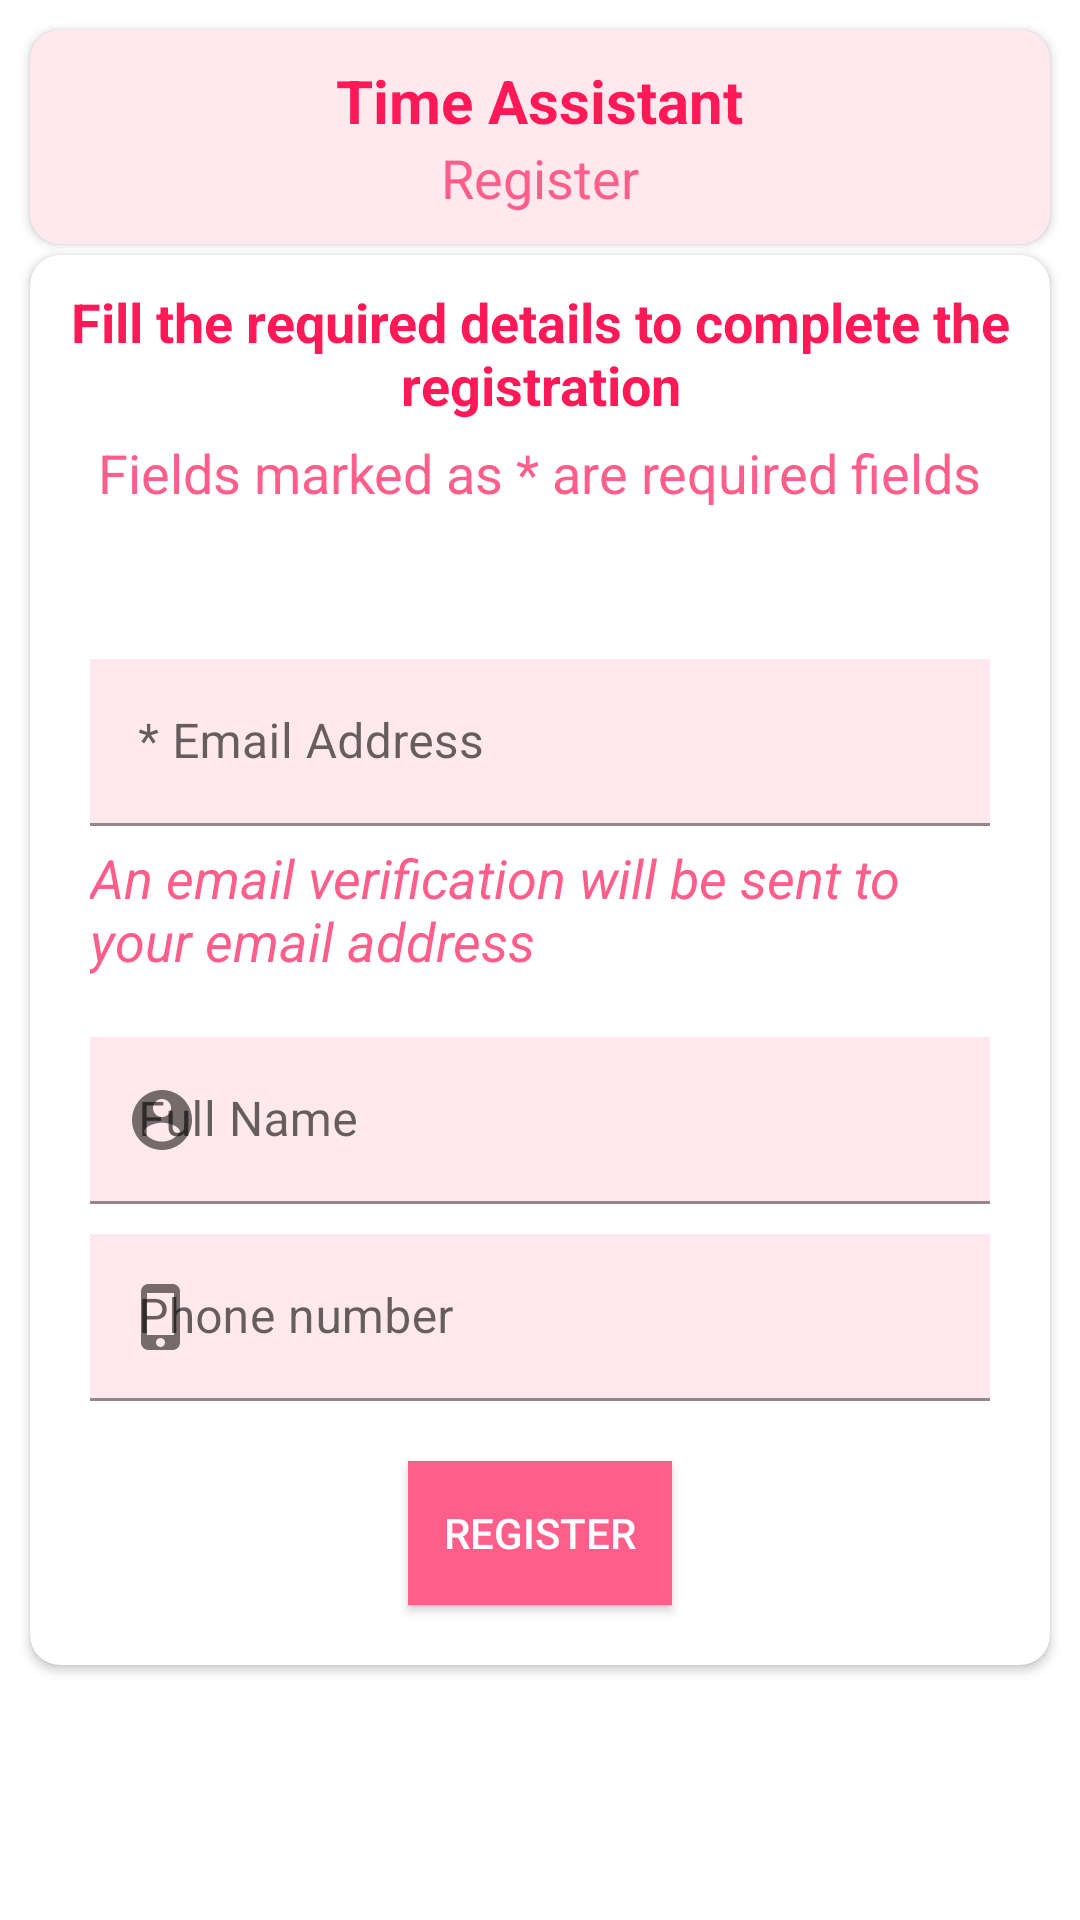

Layout XML and referenced resources for this Android screen:
<!-- AndroidManifest.xml: application theme Theme.SomethingCool -->
<!-- res/layout/activity_register.xml -->
<?xml version="1.0" encoding="utf-8"?>
<RelativeLayout
    xmlns:android="http://schemas.android.com/apk/res/android"
    xmlns:app="http://schemas.android.com/apk/res-auto"
    xmlns:tools="http://schemas.android.com/tools"
    android:layout_width="match_parent"
    android:layout_height="match_parent"
    tools:context=".RegisterActivity">

    <androidx.cardview.widget.CardView
        android:layout_width="match_parent"
        android:layout_height="wrap_content"
        android:layout_centerHorizontal="true"
        android:layout_margin="10dp"
        app:cardCornerRadius="10dp"
        app:cardBackgroundColor="@color/accent5"
        android:id="@+id/cv1">

        <RelativeLayout
            android:layout_width="match_parent"
            android:layout_height="wrap_content"
            android:padding="10dp">

            <TextView
                android:layout_width="wrap_content"
                android:layout_height="wrap_content"
                android:text="Time Assistant"
                android:id="@+id/appTitle"
                android:layout_centerHorizontal="true"
                android:textSize="20sp"
                android:textStyle="bold"
                android:textColor="@color/accent1"/>

            <TextView
                android:layout_width="wrap_content"
                android:layout_height="wrap_content"
                android:text="Register"
                android:id="@+id/appActivity"
                android:layout_below="@+id/appTitle"
                android:layout_centerHorizontal="true"
                android:textSize="18sp"
                android:textColor="@color/accent2"/>

        </RelativeLayout>

    </androidx.cardview.widget.CardView>

    <androidx.cardview.widget.CardView
        android:layout_width="match_parent"
        android:layout_height="wrap_content"
        android:layout_centerInParent="true"
        android:layout_margin="10dp"
        app:cardCornerRadius="10dp"
        app:cardBackgroundColor="@color/white"
        android:id="@+id/cv2">

        <RelativeLayout
            android:layout_width="match_parent"
            android:layout_height="wrap_content"
            android:padding="10dp">

            <TextView
                android:layout_width="wrap_content"
                android:layout_height="wrap_content"
                android:text="Fill the required details to complete the registration"
                android:id="@+id/tv2"
                android:layout_centerHorizontal="true"
                android:textSize="18sp"
                android:gravity="center"
                android:textStyle="bold"
                android:textColor="@color/accent1"/>

            <TextView
                android:layout_width="wrap_content"
                android:layout_height="wrap_content"
                android:text="Fields marked as * are required fields"
                android:id="@+id/tv3"
                android:layout_below="@+id/tv2"
                android:layout_centerHorizontal="true"
                android:textSize="18sp"
                android:layout_marginTop="5dp"
                android:gravity="center"
                android:textColor="@color/accent2"/>

            <com.google.android.material.textfield.TextInputLayout
                android:id="@+id/etEmailAddress"
                android:layout_width="match_parent"
                android:layout_height="wrap_content"
                android:hint="* Email Address"
                android:layout_below="@+id/tv3"
                android:layout_marginTop="50dp"
                android:layout_marginLeft="10dp"
                android:layout_marginRight="10dp">

                <com.google.android.material.textfield.TextInputEditText
                    android:layout_width="match_parent"
                    android:layout_height="wrap_content"
                    android:inputType="textEmailAddress"
                    android:background="@color/accent5"
                    />

            </com.google.android.material.textfield.TextInputLayout>

            <TextView
                android:layout_width="wrap_content"
                android:layout_height="wrap_content"
                android:text="An email verification will be sent to your email address"
                android:id="@+id/tv4"
                android:textStyle="italic"
                android:layout_below="@+id/etEmailAddress"
                android:textSize="18sp"
                android:layout_marginLeft="10dp"
                android:layout_marginRight="10dp"
                android:layout_marginTop="5dp"
                android:layout_marginBottom="10dp"
                android:textColor="@color/accent2"/>

            <com.google.android.material.textfield.TextInputLayout
                android:id="@+id/etFullName"
                android:layout_width="match_parent"
                android:layout_height="wrap_content"
                android:hint="Full Name"
                android:layout_below="@+id/tv4"
                android:layout_marginTop="10dp"
                android:layout_marginLeft="10dp"
                android:layout_marginRight="10dp"
                app:startIconDrawable="@drawable/ic_user">

                <com.google.android.material.textfield.TextInputEditText
                    android:layout_width="match_parent"
                    android:layout_height="wrap_content"
                    android:inputType="textShortMessage"
                    android:background="@color/accent5"
                    />

            </com.google.android.material.textfield.TextInputLayout>

            <com.google.android.material.textfield.TextInputLayout
                android:id="@+id/etPhoneNumber"
                android:layout_width="match_parent"
                android:layout_height="wrap_content"
                android:hint="Phone number"
                android:layout_below="@+id/etFullName"
                android:layout_marginTop="10dp"
                android:layout_marginLeft="10dp"
                android:layout_marginRight="10dp"
                app:startIconDrawable="@drawable/ic_phone">

                <com.google.android.material.textfield.TextInputEditText
                    android:layout_width="match_parent"
                    android:layout_height="wrap_content"
                    android:inputType="textPhonetic"
                    android:background="@color/accent5"
                    />

            </com.google.android.material.textfield.TextInputLayout>

            <androidx.appcompat.widget.AppCompatButton
                android:layout_width="wrap_content"
                android:layout_height="wrap_content"
                android:layout_below="@+id/etPhoneNumber"
                android:id="@+id/btnRegister"
                android:layout_centerHorizontal="true"
                android:layout_marginTop="20dp"
                android:layout_marginBottom="10dp"
                android:text="   Register   "
                android:textColor="@color/white"
                android:background="@color/accent2"/>

        </RelativeLayout>

    </androidx.cardview.widget.CardView>

</RelativeLayout>
<!-- resources referenced by this layout -->
<resources>
  <color name="accent1">#ff1957</color>
  <color name="accent2">#ff5e8a</color>
  <color name="accent5">#ffe8ee</color>
  <color name="white">#FFFFFFFF</color>
  <!-- drawable ic_phone (drawable) -->
  <vector android:height="24dp" android:tint="#B10200"
      android:viewportHeight="24" android:viewportWidth="24"
      android:width="24dp" xmlns:android="http://schemas.android.com/apk/res/android">
      <path android:fillColor="@android:color/white" android:pathData="M15.5,1h-8C6.12,1 5,2.12 5,3.5v17C5,21.88 6.12,23 7.5,23h8c1.38,0 2.5,-1.12 2.5,-2.5v-17C18,2.12 16.88,1 15.5,1zM11.5,22c-0.83,0 -1.5,-0.67 -1.5,-1.5s0.67,-1.5 1.5,-1.5 1.5,0.67 1.5,1.5 -0.67,1.5 -1.5,1.5zM16,18L7,18L7,4h9v14z"/>
  </vector>
  <!-- drawable ic_user (drawable) -->
  <vector android:height="24dp" android:tint="#B10200"
      android:viewportHeight="24" android:viewportWidth="24"
      android:width="24dp" xmlns:android="http://schemas.android.com/apk/res/android">
      <path android:fillColor="@android:color/white" android:pathData="M12,2C6.48,2 2,6.48 2,12s4.48,10 10,10 10,-4.48 10,-10S17.52,2 12,2zM12,5c1.66,0 3,1.34 3,3s-1.34,3 -3,3 -3,-1.34 -3,-3 1.34,-3 3,-3zM12,19.2c-2.5,0 -4.71,-1.28 -6,-3.22 0.03,-1.99 4,-3.08 6,-3.08 1.99,0 5.97,1.09 6,3.08 -1.29,1.94 -3.5,3.22 -6,3.22z"/>
  </vector>
  <style name="Theme.SomethingCool" parent="Theme.MaterialComponents.DayNight.NoActionBar">
          
          <item name="colorPrimary">@color/purple_500</item>
          <item name="colorPrimaryVariant">@color/purple_700</item>
          <item name="colorOnPrimary">@color/white</item>
          
          <item name="colorSecondary">@color/teal_200</item>
          <item name="colorSecondaryVariant">@color/teal_700</item>
          <item name="colorOnSecondary">@color/black</item>
          
          <item name="android:statusBarColor" tools:targetApi="l">?attr/colorPrimaryVariant</item>
          
      </style>
  <color name="purple_500">#FF6200EE</color>
  <color name="purple_700">#FF3700B3</color>
  <color name="teal_200">#FF03DAC5</color>
  <color name="teal_700">#FF018786</color>
  <color name="black">#FF000000</color>
</resources>
